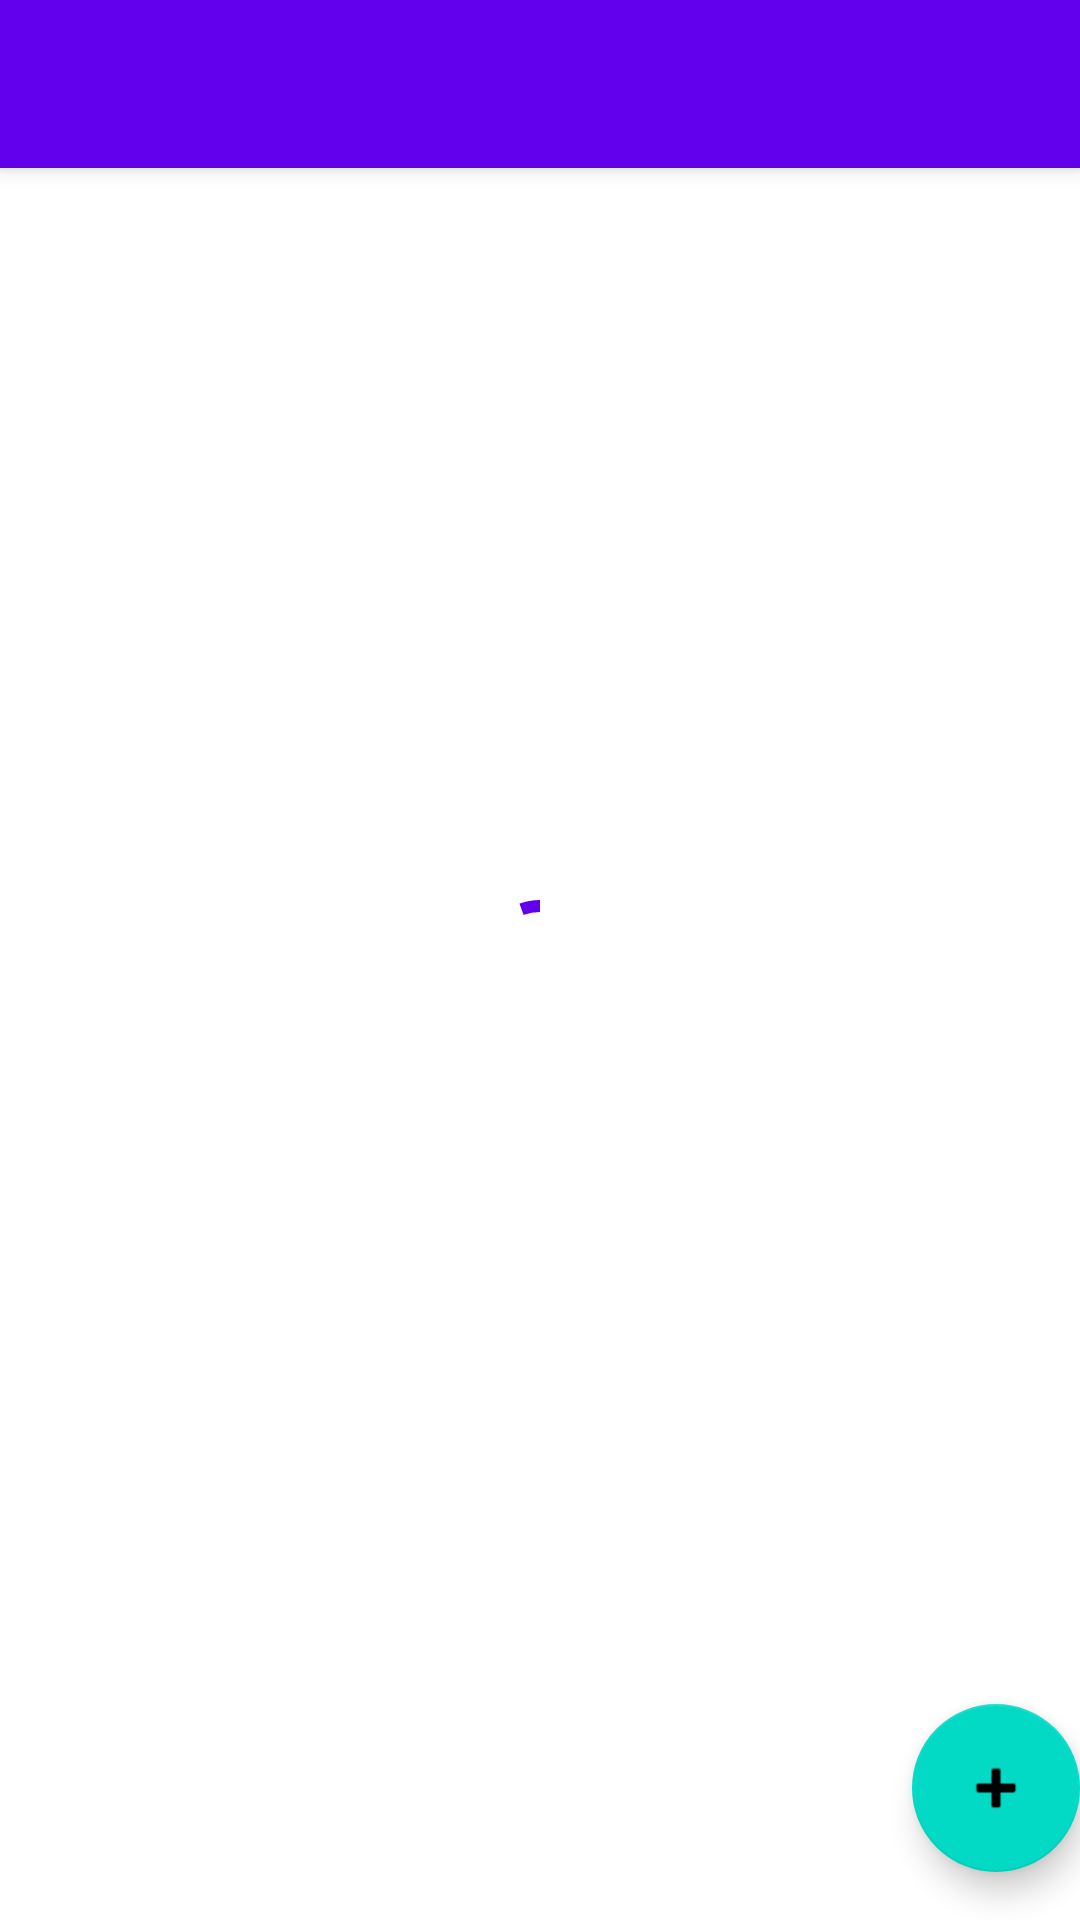

Reconstruct the res/layout file that produces this screen, plus the resources it refers to.
<!-- AndroidManifest.xml: activity theme Theme.UserManager.NoActionBar -->
<!-- res/layout/activity_main.xml -->
<?xml version="1.0" encoding="utf-8"?>
<layout xmlns:android="http://schemas.android.com/apk/res/android"
    xmlns:app="http://schemas.android.com/apk/res-auto"
    xmlns:tools="http://schemas.android.com/tools"
    tools:context=".view.ui.MainActivity">

    <data>

        <variable
            name="mainVm"
            type="com.sliide.usermanager.viewmodel.MainViewModel" />

    </data>

    <androidx.coordinatorlayout.widget.CoordinatorLayout
        android:layout_width="match_parent"
        android:layout_height="match_parent">

        <com.google.android.material.appbar.AppBarLayout
            android:layout_width="match_parent"
            android:layout_height="wrap_content"
            android:theme="@style/Theme.UserManager.AppBarOverlay">

            <androidx.appcompat.widget.Toolbar
                android:id="@+id/toolbar"
                android:layout_width="match_parent"
                android:layout_height="?attr/actionBarSize"
                android:background="?attr/colorPrimary"
                app:popupTheme="@style/Theme.UserManager.PopupOverlay" />

        </com.google.android.material.appbar.AppBarLayout>

        <androidx.constraintlayout.widget.ConstraintLayout
            android:layout_width="match_parent"
            android:layout_height="match_parent"
            app:layout_behavior="@string/appbar_scrolling_view_behavior">

            <androidx.recyclerview.widget.RecyclerView
                android:id="@+id/recycler_users"
                android:layout_width="match_parent"
                android:layout_height="match_parent"
                android:paddingTop="8dp"
                android:paddingBottom="8dp"
                android:clipToPadding="false"
                app:layoutManager="androidx.recyclerview.widget.LinearLayoutManager"
                app:setAdapter="@{mainVm.getAdapter()}"
                tools:listitem="" />

        </androidx.constraintlayout.widget.ConstraintLayout>

        <com.google.android.material.floatingactionbutton.FloatingActionButton
            android:id="@+id/fab"
            android:layout_width="wrap_content"
            android:layout_height="wrap_content"
            android:layout_gravity="bottom|end"
            android:layout_marginEnd="@dimen/fab_margin"
            android:layout_marginBottom="16dp"
            app:srcCompat="@android:drawable/ic_input_add" />

        <com.google.android.material.progressindicator.CircularProgressIndicator
            android:id="@+id/progress_circular"
            android:layout_width="wrap_content"
            android:layout_height="wrap_content"
            android:layout_gravity="center"
            android:indeterminate="true"
            android:visibility="@{mainVm.isLoading}" />

    </androidx.coordinatorlayout.widget.CoordinatorLayout>

</layout>
<!-- resources referenced by this layout -->
<resources>
  <style name="Theme.UserManager.AppBarOverlay" parent="ThemeOverlay.AppCompat.Dark.ActionBar" />
  <style name="Theme.UserManager.PopupOverlay" parent="ThemeOverlay.AppCompat.Light" />
  <style name="Theme.UserManager.NoActionBar">
          <item name="windowActionBar">false</item>
          <item name="windowNoTitle">true</item>
      </style>
</resources>
